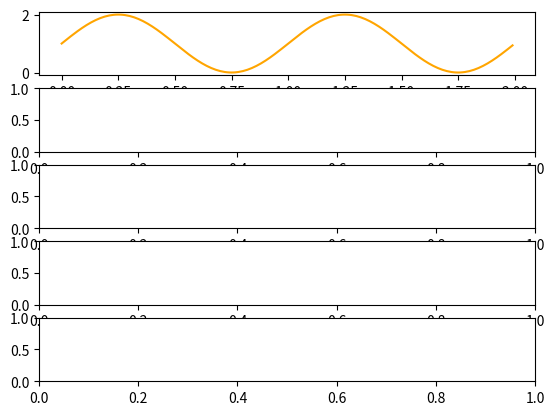

Write the Python code that produced this figure.
# importing library
import matplotlib.pyplot as plt
import numpy as np

# Data for plotting
x = np.arange(0.0, 2.0, 0.01)
y = 1 + np.sin(2 * np.pi * x)

# Creating 6 subplots and unpacking the output array immediately
fig, (ax1,ax2,ax3, ax4,ax5) = plt.subplots(5)
ax1.plot(x, y, color="orange")
'''ax2.plot(x, y, color="green")
ax3.plot(x, y, color="blue")
ax4.plot(x, y, color="magenta")
ax5.plot(x, y, color="black")
ax6.plot(x, y, color="red")'''
plt.show()